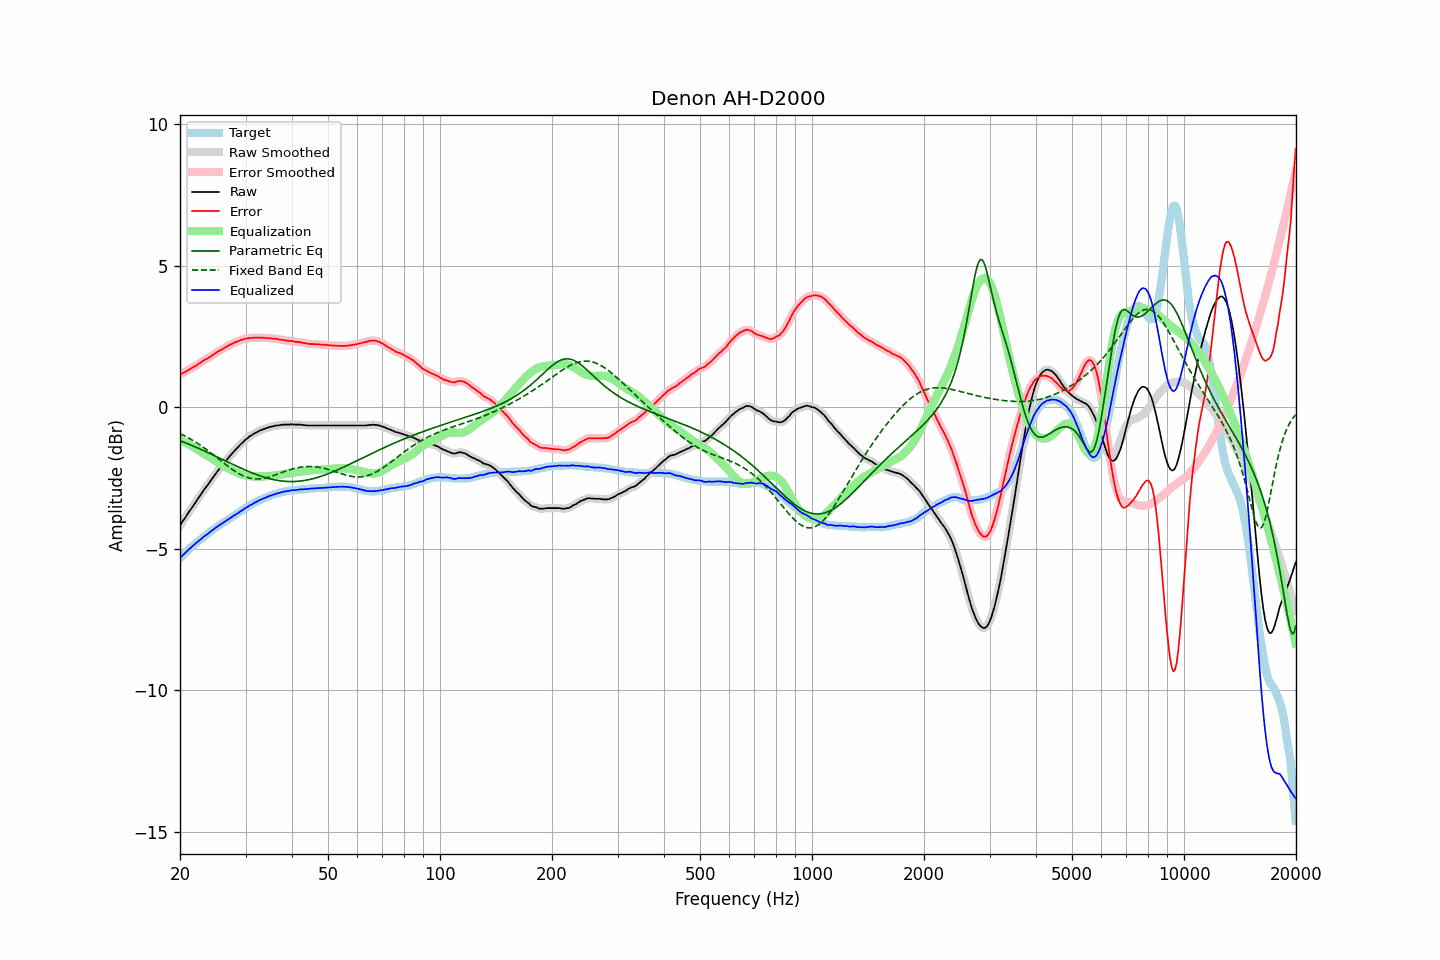

Data behind this chart, as committed beside it:
frequency, raw, error, smoothed, error_smoothed, equalization, parametric_eq, fixed_band_eq, equalized_raw, equalized_smoothed, target
20.00, -4.19, 1.14, -4.19, 1.14, -1.15, -1.19, -0.94, -5.34, -5.33, -5.33
20.20, -4.10, 1.17, -4.10, 1.18, -1.18, -1.21, -0.96, -5.28, -5.28, -5.27
20.40, -4.01, 1.21, -4.01, 1.21, -1.21, -1.23, -0.99, -5.21, -5.22, -5.22
20.61, -3.93, 1.23, -3.92, 1.24, -1.24, -1.25, -1.02, -5.17, -5.16, -5.16
20.81, -3.84, 1.27, -3.84, 1.27, -1.27, -1.28, -1.05, -5.11, -5.11, -5.11
21.02, -3.75, 1.30, -3.75, 1.30, -1.30, -1.30, -1.08, -5.05, -5.05, -5.05
21.23, -3.67, 1.33, -3.67, 1.34, -1.33, -1.32, -1.11, -5.00, -5.00, -5.00
21.44, -3.59, 1.36, -3.58, 1.37, -1.37, -1.35, -1.15, -4.95, -4.95, -4.95
21.66, -3.50, 1.40, -3.50, 1.40, -1.40, -1.37, -1.18, -4.90, -4.90, -4.90
21.87, -3.42, 1.43, -3.42, 1.43, -1.43, -1.39, -1.21, -4.85, -4.85, -4.85
22.09, -3.34, 1.46, -3.33, 1.47, -1.47, -1.42, -1.25, -4.81, -4.80, -4.80
22.31, -3.25, 1.50, -3.25, 1.50, -1.51, -1.44, -1.28, -4.75, -4.76, -4.75
22.54, -3.17, 1.54, -3.17, 1.54, -1.54, -1.47, -1.32, -4.71, -4.71, -4.71
22.76, -3.09, 1.57, -3.08, 1.58, -1.58, -1.49, -1.36, -4.67, -4.66, -4.66
22.99, -3.00, 1.62, -3.00, 1.62, -1.61, -1.52, -1.40, -4.61, -4.62, -4.62
23.22, -2.92, 1.65, -2.92, 1.65, -1.65, -1.55, -1.44, -4.57, -4.57, -4.57
23.45, -2.84, 1.69, -2.84, 1.69, -1.69, -1.57, -1.48, -4.52, -4.53, -4.53
23.69, -2.77, 1.71, -2.77, 1.72, -1.72, -1.60, -1.52, -4.49, -4.49, -4.48
23.92, -2.69, 1.75, -2.69, 1.75, -1.76, -1.62, -1.56, -4.44, -4.44, -4.44
24.16, -2.61, 1.78, -2.61, 1.79, -1.79, -1.65, -1.61, -4.40, -4.40, -4.39
24.40, -2.53, 1.82, -2.53, 1.83, -1.83, -1.68, -1.65, -4.35, -4.35, -4.35
24.65, -2.45, 1.86, -2.45, 1.86, -1.86, -1.70, -1.69, -4.31, -4.31, -4.31
24.89, -2.37, 1.90, -2.37, 1.90, -1.90, -1.73, -1.74, -4.27, -4.27, -4.27
25.14, -2.30, 1.93, -2.29, 1.94, -1.93, -1.76, -1.78, -4.23, -4.23, -4.23
25.39, -2.22, 1.97, -2.22, 1.97, -1.97, -1.78, -1.83, -4.19, -4.19, -4.19
25.65, -2.15, 2.00, -2.15, 2.00, -2.00, -1.81, -1.87, -4.15, -4.15, -4.15
25.91, -2.08, 2.03, -2.08, 2.04, -2.04, -1.84, -1.92, -4.12, -4.12, -4.11
26.16, -2.01, 2.06, -2.01, 2.07, -2.07, -1.87, -1.96, -4.08, -4.08, -4.07
26.43, -1.94, 2.10, -1.94, 2.10, -2.10, -1.89, -2.01, -4.04, -4.04, -4.04
26.69, -1.87, 2.13, -1.87, 2.13, -2.13, -1.92, -2.05, -4.00, -4.00, -4.00
26.96, -1.80, 2.16, -1.80, 2.17, -2.17, -1.95, -2.10, -3.97, -3.97, -3.96
27.23, -1.73, 2.20, -1.73, 2.20, -2.20, -1.97, -2.14, -3.93, -3.93, -3.93
27.50, -1.67, 2.22, -1.66, 2.23, -2.23, -2.00, -2.18, -3.89, -3.89, -3.89
27.77, -1.60, 2.25, -1.60, 2.26, -2.25, -2.03, -2.22, -3.85, -3.85, -3.85
28.05, -1.54, 2.28, -1.54, 2.28, -2.28, -2.05, -2.26, -3.82, -3.82, -3.82
28.33, -1.48, 2.30, -1.48, 2.30, -2.30, -2.08, -2.29, -3.78, -3.78, -3.78
28.62, -1.42, 2.32, -1.42, 2.33, -2.33, -2.11, -2.33, -3.75, -3.75, -3.74
28.90, -1.36, 2.34, -1.36, 2.35, -2.35, -2.13, -2.36, -3.71, -3.71, -3.70
29.19, -1.30, 2.37, -1.30, 2.37, -2.37, -2.16, -2.39, -3.67, -3.67, -3.67
29.48, -1.25, 2.38, -1.24, 2.39, -2.39, -2.18, -2.42, -3.63, -3.63, -3.63
29.78, -1.19, 2.40, -1.19, 2.40, -2.40, -2.21, -2.44, -3.59, -3.59, -3.59
30.08, -1.14, 2.42, -1.14, 2.42, -2.42, -2.23, -2.47, -3.56, -3.56, -3.56
30.38, -1.10, 2.42, -1.09, 2.43, -2.43, -2.26, -2.49, -3.53, -3.52, -3.52
30.68, -1.05, 2.44, -1.05, 2.44, -2.44, -2.28, -2.50, -3.49, -3.49, -3.49
30.99, -1.01, 2.44, -1.01, 2.44, -2.44, -2.30, -2.52, -3.45, -3.46, -3.45
31.30, -0.98, 2.44, -0.97, 2.45, -2.45, -2.33, -2.53, -3.43, -3.42, -3.42
31.61, -0.94, 2.45, -0.94, 2.45, -2.45, -2.35, -2.53, -3.39, -3.39, -3.39
31.93, -0.91, 2.45, -0.91, 2.45, -2.45, -2.37, -2.54, -3.36, -3.36, -3.36
32.24, -0.88, 2.45, -0.88, 2.45, -2.45, -2.39, -2.54, -3.33, -3.33, -3.33
32.57, -0.85, 2.45, -0.85, 2.45, -2.45, -2.41, -2.54, -3.30, -3.30, -3.30
32.89, -0.82, 2.45, -0.82, 2.45, -2.45, -2.43, -2.53, -3.27, -3.27, -3.27
33.22, -0.80, 2.45, -0.80, 2.45, -2.45, -2.45, -2.53, -3.25, -3.25, -3.25
33.55, -0.78, 2.44, -0.78, 2.45, -2.45, -2.47, -2.52, -3.23, -3.23, -3.22
33.89, -0.76, 2.44, -0.76, 2.44, -2.44, -2.49, -2.50, -3.20, -3.20, -3.20
34.23, -0.74, 2.44, -0.74, 2.44, -2.44, -2.50, -2.49, -3.18, -3.18, -3.18
34.57, -0.72, 2.43, -0.72, 2.44, -2.44, -2.52, -2.48, -3.15, -3.15, -3.15
34.92, -0.70, 2.43, -0.70, 2.43, -2.43, -2.53, -2.46, -3.13, -3.13, -3.13
35.27, -0.69, 2.42, -0.69, 2.42, -2.43, -2.55, -2.44, -3.11, -3.11, -3.11
35.62, -0.68, 2.41, -0.67, 2.42, -2.42, -2.56, -2.42, -3.10, -3.09, -3.09
35.97, -0.66, 2.41, -0.66, 2.41, -2.41, -2.57, -2.40, -3.07, -3.07, -3.07
... 635 more rows
